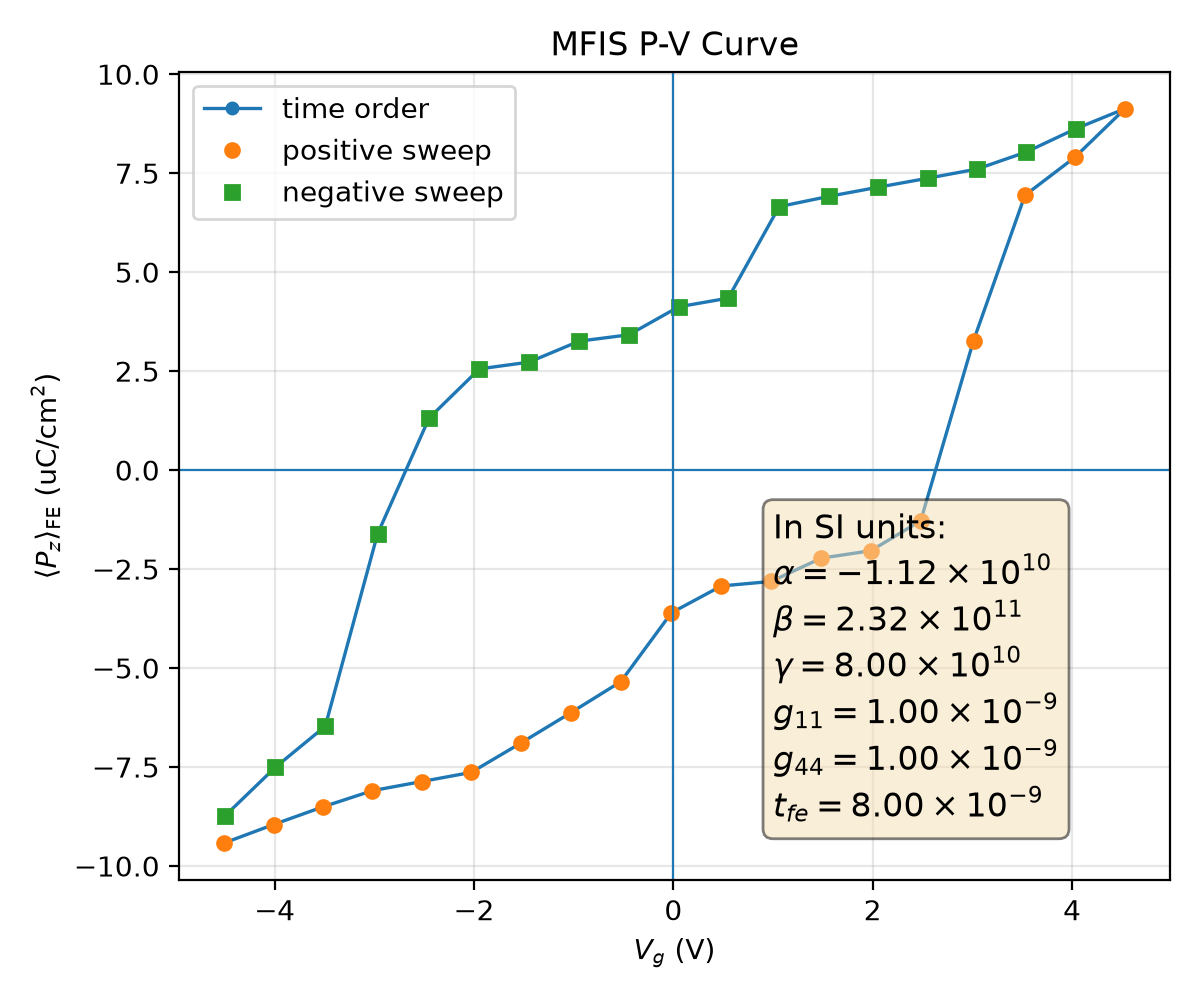

Data behind this chart, as committed beside it:
plotfile, step, P_mean, P_min, P_max, P_std, Vg_mean, Vg_min, Vg_max, Vg_std, Nx, Ny, Nz, num_FE_cells, sweep_direction
plt00018804, 18804, 0.09418, -0.2212, 0.2166, 0.1676, -4.506, -4.536, -4.459, 0.02375, 64, 64, 59, 65536, 0.0
plt00020076, 20076, 0.08953, -0.2226, 0.2149, 0.1696, -4.011, -4.04, -3.965, 0.02332, 64, 64, 59, 65536, 1.0
plt00022077, 22077, 0.08507, -0.2239, 0.2138, 0.1714, -3.515, -3.545, -3.471, 0.02305, 64, 64, 59, 65536, 1.0
plt00022529, 22529, 0.08098, -0.2251, 0.2126, 0.1729, -3.02, -3.049, -2.978, 0.02286, 64, 64, 59, 65536, 1.0
plt00022648, 22648, 0.07867, -0.2263, 0.2116, 0.1733, -2.524, -2.554, -2.482, 0.02294, 64, 64, 59, 65536, 1.0
plt00022745, 22745, 0.07636, -0.2274, 0.2106, 0.1736, -2.028, -2.058, -1.987, 0.02308, 64, 64, 59, 65536, 1.0
plt00023194, 23194, 0.06892, -0.2275, 0.2106, 0.1765, -1.528, -1.562, -1.491, 0.02385, 64, 64, 59, 65536, 1.0
plt00023506, 23506, 0.06128, -0.2277, 0.2102, 0.179, -1.028, -1.061, -0.9888, 0.0239, 64, 64, 59, 65536, 1.0
plt00023958, 23958, 0.05344, -0.2284, 0.2094, 0.1812, -0.5269, -0.5576, -0.4808, 0.02435, 64, 64, 59, 65536, 1.0
plt00024350, 24350, 0.03604, -0.2274, 0.2133, 0.1864, -0.01909, -0.06085, 0.02201, 0.02659, 64, 64, 59, 65536, 1.0
plt00024607, 24607, 0.02927, -0.2264, 0.2129, 0.1877, 0.4821, 0.4422, 0.5198, 0.02581, 64, 64, 59, 65536, 1.0
plt00024780, 24780, 0.02813, -0.2269, 0.2126, 0.1875, 0.9804, 0.9395, 1.019, 0.02598, 64, 64, 59, 65536, 1.0
plt00025261, 25261, 0.02225, -0.2261, 0.2122, 0.1887, 1.483, 1.445, 1.518, 0.02531, 64, 64, 59, 65536, 1.0
plt00025398, 25398, 0.02038, -0.2269, 0.2114, 0.1886, 1.98, 1.943, 2.015, 0.0252, 64, 64, 59, 65536, 1.0
plt00025765, 25765, 0.01281, -0.2277, 0.2105, 0.1893, 2.481, 2.448, 2.523, 0.02504, 64, 64, 59, 65536, 1.0
plt00031153, 31153, -0.03268, -0.2207, 0.2164, 0.1891, 3.011, 2.972, 3.042, 0.02477, 64, 64, 59, 65536, 1.0
plt00036187, 36187, -0.06941, -0.2186, 0.2194, 0.179, 3.527, 3.487, 3.56, 0.02439, 64, 64, 59, 65536, 1.0
plt00039192, 39192, -0.07898, -0.2186, 0.2191, 0.1752, 4.027, 3.987, 4.056, 0.02397, 64, 64, 59, 65536, 1.0
plt00042204, 42204, -0.09128, -0.218, 0.2194, 0.1695, 4.531, 4.49, 4.557, 0.02313, 64, 64, 59, 65536, 1.0
plt00043318, 43318, -0.08621, -0.2162, 0.2211, 0.1717, 4.036, 3.996, 4.061, 0.02265, 64, 64, 59, 65536, -1.0
plt00056306, 56306, -0.08035, -0.2147, 0.2226, 0.1742, 3.541, 3.502, 3.566, 0.02234, 64, 64, 59, 65536, -1.0
plt00056742, 56742, -0.07603, -0.2135, 0.224, 0.1757, 3.046, 3.008, 3.071, 0.02216, 64, 64, 59, 65536, -1.0
plt00056854, 56854, -0.07371, -0.2125, 0.2253, 0.1761, 2.55, 2.513, 2.575, 0.02221, 64, 64, 59, 65536, -1.0
plt00056940, 56940, -0.07145, -0.2114, 0.2264, 0.1764, 2.055, 2.017, 2.08, 0.02228, 64, 64, 59, 65536, -1.0
plt00057033, 57033, -0.06913, -0.2104, 0.2276, 0.1766, 1.559, 1.521, 1.584, 0.0224, 64, 64, 59, 65536, -1.0
plt00057910, 57910, -0.06654, -0.2094, 0.2284, 0.1768, 1.061, 1.025, 1.088, 0.02273, 64, 64, 59, 65536, -1.0
plt00058225, 58225, -0.04343, -0.2109, 0.2272, 0.1851, 0.5504, 0.5118, 0.576, 0.02359, 64, 64, 59, 65536, -1.0
plt00058350, 58350, -0.04124, -0.2099, 0.2282, 0.1851, 0.05397, 0.0158, 0.07995, 0.02362, 64, 64, 59, 65536, -1.0
plt00058673, 58673, -0.03417, -0.21, 0.2275, 0.1865, -0.4468, -0.4808, -0.4171, 0.02376, 64, 64, 59, 65536, -1.0
plt00059072, 59072, -0.03256, -0.2095, 0.228, 0.1864, -0.9448, -0.9782, -0.9147, 0.02382, 64, 64, 59, 65536, -1.0
plt00059378, 59378, -0.02727, -0.2101, 0.2273, 0.1877, -1.448, -1.482, -1.416, 0.02388, 64, 64, 59, 65536, -1.0
plt00059551, 59551, -0.02556, -0.2095, 0.228, 0.1876, -1.946, -1.98, -1.914, 0.02384, 64, 64, 59, 65536, -1.0
plt00059959, 59959, -0.01313, -0.2116, 0.2274, 0.1895, -2.451, -2.484, -2.418, 0.02431, 64, 64, 59, 65536, -1.0
plt00060644, 60644, 0.01613, -0.2139, 0.224, 0.1907, -2.968, -3.001, -2.935, 0.02452, 64, 64, 59, 65536, -1.0
plt00063179, 63179, 0.06471, -0.2187, 0.2191, 0.1807, -3.492, -3.521, -3.452, 0.0244, 64, 64, 59, 65536, -1.0
plt00066655, 66655, 0.07503, -0.2189, 0.2187, 0.1769, -3.992, -4.019, -3.95, 0.02446, 64, 64, 59, 65536, -1.0
plt00070023, 70023, 0.08728, -0.2199, 0.2183, 0.1715, -4.496, -4.521, -4.449, 0.02391, 64, 64, 59, 65536, -1.0
